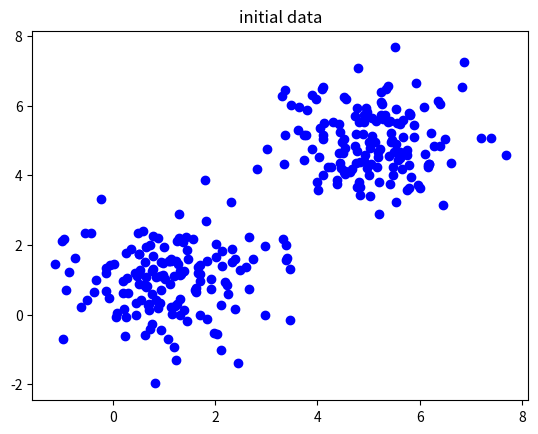
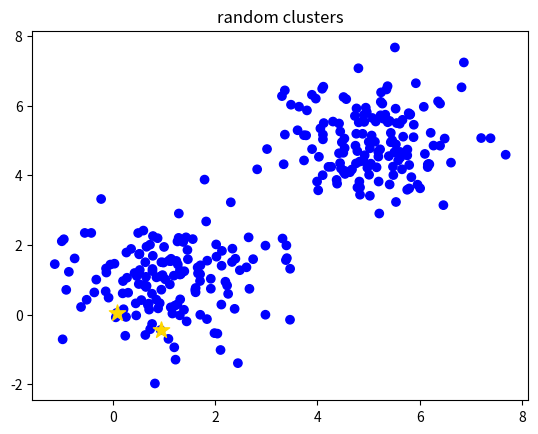
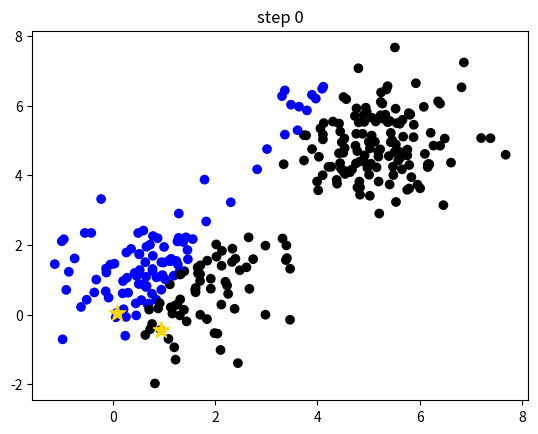
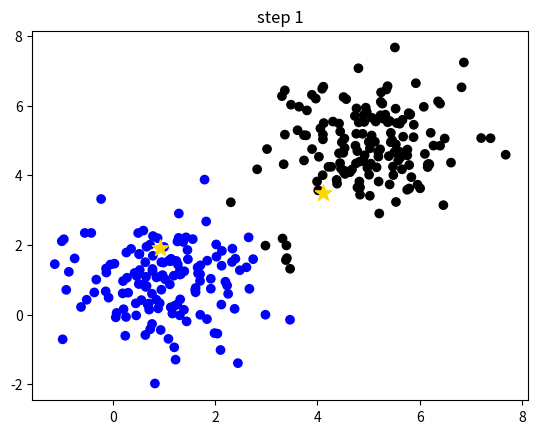
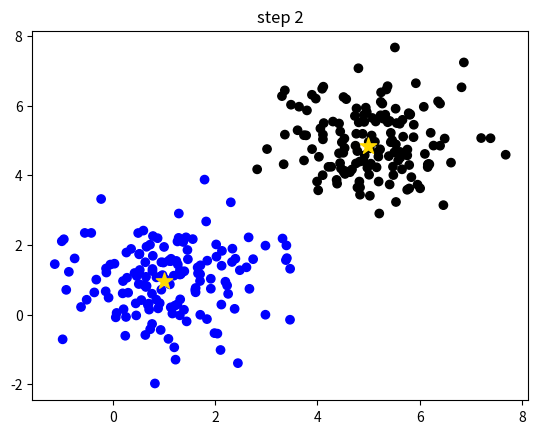
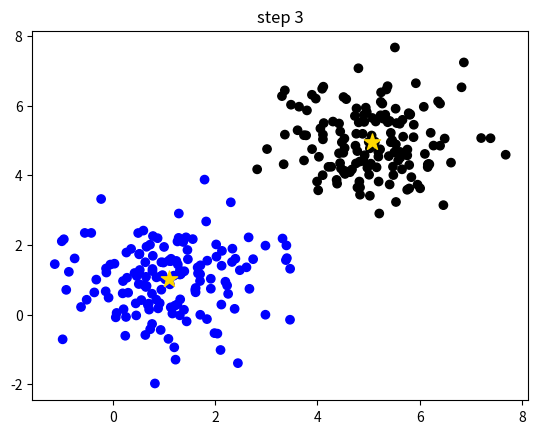

Write the Python code that produced these figures, in order.
import numpy as np
from matplotlib import pyplot as plt

np.random.seed(10)
colors = np.array(['blue', 'black'])

def plot_clusters(data, cls, clusters, title=""):
    if cls is None:
        c = [colors[0]] * data.shape[0]
    else:
        c = colors[cls].tolist()
    plt.scatter(data[:, 0], data[:, 1], c=c)
    for i, clus in enumerate(clusters):
        plt.scatter(clus[0], clus[1], c='gold', marker='*', s=150)
    plt.title(title)
    plt.show()
    plt.close()


def distances(data, clusters):
    xy1 = data[:, None]  # [N,1,2]
    xy2 = clusters[None]  # [1,M,2]
    d = np.sum(np.power(xy2 - xy1, 2), axis=-1)
    return d


def k_means(data, k, dist=np.mean):
    """
    k-means methods
    Args:
        data: 需要聚类的data
        k: 簇数(聚成几类)
        dist: 更新簇坐标的方法
    """
    data_number = data.shape[0]
    last_nearest = np.zeros((data_number,))

    # init k clusters
    clusters = data[np.random.choice(data_number, k, replace=False)]
    print(f"random cluster: \n {clusters}")
    # plot
    plot_clusters(data, None, clusters, "random clusters")

    step = 0
    while True:
        d = distances(data, clusters)
        current_nearest = np.argmin(d, axis=1)

        # plot
        plot_clusters(data, current_nearest, clusters, f"step {step}")

        if (last_nearest == current_nearest).all():
            break  # clusters won't change
        for i in range(k):
            # update clusters
            clusters[i] = dist(data[current_nearest == i], axis=0)
        last_nearest = current_nearest
        step += 1

    return clusters


def main():
    x1, y1 = [np.random.normal(loc=1., size=150) for _ in range(2)]
    x2, y2 = [np.random.normal(loc=5., size=150) for _ in range(2)]

    x = np.concatenate([x1, x2])
    y = np.concatenate([y1, y2])

    plt.scatter(x, y, c='blue')
    plt.title("initial data")
    plt.show()
    plt.close()

    clusters = k_means(np.concatenate([x[:, None], y[:, None]], axis=-1), k=2)
    print(f"k-means fluster: \n {clusters}")


if __name__ == '__main__':
    main()
